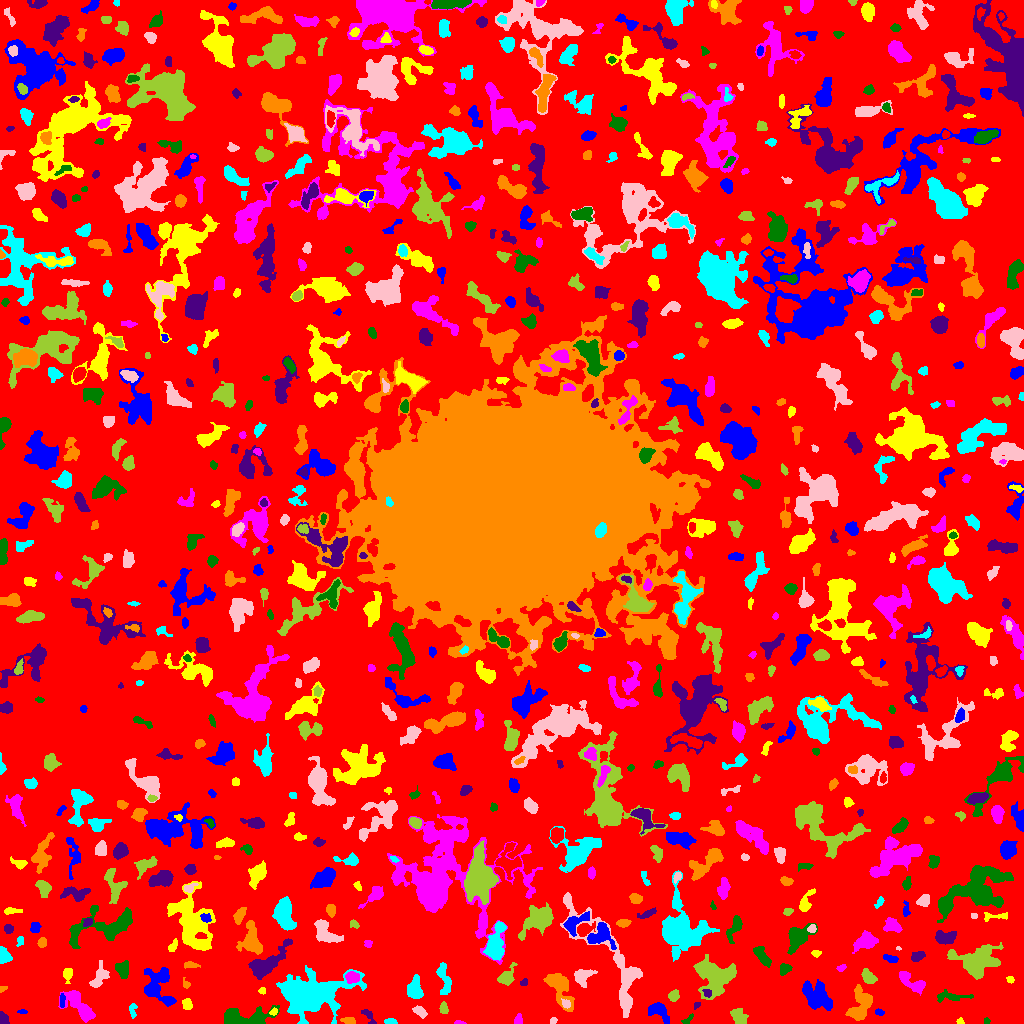

The table this chart was drawn from, first rows:
ID, X, Y, A, B, theta, total_flux, mu_max, mu_median, mu_mean, R_fwhm, R_e, R10, R90, x_start, x_end, y_start, y_end, area, greylevel
0, 508.1, 520, 303, 300.1, -1.408, 1301465, 10.0, 1.0, 1.761, 109.6, 226, 85.23, 367.3, 0, 1023, 0, 1023, 739250, 1.761
1, 658.8, 12.8, 5.862, 3.67, -0.6501, 662.0, 7.0, 2.0, 2.461, 4.334, 4.754, 1.784, 7.858, 648, 669, 0, 21, 269, 7.461
2, 960.4, 1.912, 1.797, 1.593, -0.8156, 68.0, 4.0, 1.0, 1.581, 2.326, 1.784, 0.5642, 3.192, 956, 964, 0, 6, 43, 6.581
3, 459.3, 0.8525, 2.938, 0.8757, -0.04306, 61.0, 3.0, 2.0, 1.564, 2.523, 1.954, 0.7979, 3.038, 454, 466, 0, 3, 39, 5.564
4, 986.3, 2.492, 1.644, 1.484, -1.244, 65.0, 3.0, 2.0, 1.667, 2.706, 2.034, 0.7979, 3.09, 984, 990, 0, 6, 39, 5.667
5, 368.7, 7.419, 4.807, 1.959, -0.978, 229.0, 5.0, 2.0, 2.082, 3.338, 3.141, 1.128, 5.14, 361, 376, 0, 14, 110, 7.082
6, 348.2, 2.866, 4.143, 1.547, -0.1557, 187.0, 5.0, 2.0, 2.033, 3.09, 2.985, 1.128, 4.787, 340, 355, 0, 6, 92, 7.033
7, 390.6, 1.647, 2.484, 1.302, -0.1164, 173.0, 6.0, 2.0, 2.471, 3.192, 2.257, 0.7979, 3.523, 384, 397, 0, 5, 70, 8.471
8, 553.2, 2.855, 1.984, 1.564, 0.4053, 76.0, 3.0, 2.0, 1.652, 2.877, 2.257, 0.7979, 3.432, 550, 557, 0, 6, 46, 5.652
9, 738.6, 7.356, 4.888, 3.379, -0.8929, 635.0, 6.0, 3.0, 3.038, 6.604, 4.886, 1.871, 7.399, 730, 748, 0, 15, 209, 6.038
10, 108.8, 6.233, 3.347, 3.018, 0.493, 390.0, 5.0, 2.0, 2.438, 5.015, 3.827, 1.493, 5.863, 103, 119, 0, 13, 160, 6.438
11, 21.66, 11.78, 2.04, 0.7797, -0.01236, 32.0, 3.0, 1.0, 0.7619, 1.596, 1.493, 0.5642, 2.459, 17, 27, 10, 14, 42, 5.762
12, 273.7, 11.9, 2.121, 1.557, 0.5455, 119.0, 4.0, 2.0, 2.288, 3.478, 2.326, 0.7979, 3.432, 269, 277, 8, 16, 52, 8.288
13, 518.3, 3.442, 2.56, 1.925, 1.432, 190.0, 4.0, 2.0, 2.405, 4.184, 2.764, 1.128, 4.222, 514, 522, 0, 10, 79, 6.405
14, 688.1, 4.168, 3.746, 1.472, 0.7537, 125.0, 4.0, 2.0, 1.838, 3.742, 2.764, 0.9772, 4.146, 681, 693, 0, 10, 68, 6.838
15, 2.989, 3.919, 2.984, 2.161, -1.323, 443.0, 9.0, 5.0, 4.386, 4.029, 3.09, 1.262, 4.687, 0, 9, 0, 12, 101, 8.386
16, 558.3, 36.05, 11.6, 4.604, -1.041, 1441, 9.0, 2.0, 2.761, 4.983, 6.531, 2.326, 10.93, 543, 574, 12, 50, 522, 6.761
17, 132.6, 13.3, 4.007, 1.865, -1.552, 218.0, 4.0, 2.0, 2.396, 5.078, 3.241, 1.262, 4.853, 129, 137, 5, 20, 91, 6.396
18, 419.6, 11.83, 3.67, 1.965, -0.6337, 281.0, 5.0, 2.0, 2.285, 4.068, 3.385, 1.262, 5.171, 412, 427, 5, 18, 123, 6.285
19, 443.7, 14.79, 3.004, 2.038, -1.438, 163.0, 3.0, 2.0, 1.791, 4.442, 3.192, 1.262, 4.652, 439, 448, 10, 22, 91, 5.791
20, 775.5, 6.101, 5.907, 2.985, -1.129, 404.0, 6.0, 2.0, 2.335, 4.618, 3.656, 1.493, 5.997, 762, 781, 0, 18, 173, 6.335
21, 879.2, 11.09, 2.43, 1.449, -0.2322, 100.0, 3.0, 2.0, 1.754, 3.338, 2.459, 0.9772, 3.7, 875, 884, 8, 15, 57, 5.754
22, 186.7, 19.55, 2.596, 2.258, -1.236, 240.0, 5.0, 2.0, 2.286, 3.656, 3.038, 1.128, 4.918, 182, 192, 14, 25, 105, 6.286
23, 79.26, 17.8, 10.17, 4.023, -0.8263, 2224, 12.0, 4.0, 4.511, 7.181, 6.604, 2.523, 10.6, 58, 95, 1, 33, 493, 7.511
24, 244.1, 4.86, 13.45, 4.104, 0.08434, 2294, 12.0, 3.0, 3.99, 7.313, 6.84, 2.585, 11.1, 224, 279, 0, 18, 575, 7.99
25, 696.6, 18.23, 2.133, 1.397, 0.8361, 136.0, 5.0, 3.0, 3.163, 3.192, 2.257, 0.7979, 3.338, 694, 700, 14, 21, 43, 7.163
26, 860.1, 18.35, 8.742, 4.846, 1.242, 1214, 6.0, 2.0, 2.414, 8.649, 6.77, 2.706, 10.43, 845, 872, 3, 39, 503, 6.414
27, 308.2, 28.72, 14.56, 8.641, 0.09934, 16432, 42.0, 4.0, 7.784, 7.442, 10.81, 3.785, 20.78, 276, 366, 0, 58, 2111, 10.78
28, 565.5, 19.78, 2.41, 1.848, -0.9062, 209.0, 6.0, 2.5, 2.903, 3.385, 2.646, 0.9772, 4.184, 561, 570, 15, 25, 72, 10.9
29, 673.8, 27.61, 2.77, 2.441, 1.06, 459.0, 8.0, 4.0, 4.135, 4.583, 3.338, 1.262, 5.171, 668, 679, 22, 34, 111, 7.135
30, 32.56, 31.99, 8.083, 5.658, -0.3903, 1905, 11.0, 3.0, 3.39, 5.726, 6.604, 2.394, 10.94, 16, 50, 15, 43, 562, 7.39
31, 62.02, 22.9, 3.594, 1.276, -1.567, 175.0, 5.0, 2.0, 2.397, 3.09, 2.646, 0.9772, 4.146, 60, 65, 16, 30, 73, 8.397
32, 262.0, 32.46, 1.777, 1.66, 0.3178, 84.0, 4.0, 2.0, 1.787, 2.877, 2.111, 0.7979, 3.432, 258, 265, 29, 36, 47, 5.787
33, 910.6, 42.64, 8.616, 2.832, -0.5493, 674.0, 9.0, 2.0, 2.239, 3.656, 4.514, 1.596, 7.485, 899, 925, 28, 52, 301, 7.239
34, 949.1, 26.59, 9.422, 2.275, 0.0154, 422.0, 5.0, 2.0, 1.954, 4.514, 4.297, 1.596, 7.114, 937, 973, 21, 34, 216, 5.954
35, 706.9, 30.26, 2.231, 1.826, -0.5961, 159.0, 4.0, 2.0, 2.409, 3.909, 2.585, 0.9772, 3.949, 702, 711, 26, 34, 66, 11.41
36, 2.21, 34.54, 2.083, 1.306, 0.4595, 81.0, 4.0, 2.0, 1.929, 2.764, 1.954, 0.7979, 3.09, 0, 7, 31, 37, 42, 5.929
37, 444.1, 45.7, 8.955, 2.759, -1.329, 632.0, 6.0, 2.0, 2.29, 6.129, 5.015, 1.871, 7.919, 436, 451, 29, 61, 276, 6.29
38, 99.04, 46.29, 6.64, 3.06, 1.113, 474.0, 6.0, 2.0, 1.874, 4.82, 4.618, 1.784, 7.695, 89, 109, 36, 63, 253, 5.874
39, 506.2, 45.47, 4.934, 3.17, 0.8251, 615.0, 8.0, 2.0, 2.77, 4.652, 3.868, 1.493, 6.699, 497, 517, 38, 61, 222, 6.77
40, 760.5, 40.86, 6.297, 3.442, 0.1105, 1622, 12.0, 4.0, 4.842, 6.257, 5.499, 2.111, 8.903, 744, 774, 33, 49, 335, 8.842
41, 816.2, 27.2, 7.482, 5.462, -0.8235, 3203, 14.0, 5.0, 5.329, 7.899, 7.464, 2.877, 11.89, 802, 832, 13, 44, 601, 8.329
42, 1010, 43.68, 1.933, 1.506, -0.3571, 78.0, 3.0, 1.0, 1.529, 2.821, 2.185, 0.7979, 3.432, 1006, 1014, 40, 47, 51, 5.529
43, 352.1, 45.99, 3.101, 2.648, -0.09735, 676.0, 10.0, 4.0, 4.507, 4.618, 3.656, 1.493, 5.809, 345, 359, 40, 52, 150, 11.51
44, 122.3, 53.94, 3.939, 3.145, -1.402, 614.0, 7.0, 3.0, 3.117, 5.046, 4.334, 1.693, 6.699, 115, 128, 45, 63, 197, 7.117
45, 524.1, 40.85, 1.973, 1.57, 0.6073, 110.0, 4.0, 2.0, 2.115, 3.338, 2.257, 0.7979, 3.478, 520, 527, 38, 45, 52, 6.115
46, 186, 39.23, 2.34, 1.674, -0.9556, 88.0, 3.0, 1.0, 1.492, 2.821, 2.326, 0.7979, 3.785, 183, 190, 35, 46, 59, 5.492
47, 414.8, 33.54, 5.4, 3.433, 1.56, 1241, 11.0, 4.0, 4.385, 4.983, 5.015, 1.954, 8.176, 407, 423, 25, 49, 283, 7.385
48, 582.1, 46.55, 4.651, 3.554, 0.6249, 813.0, 8.0, 3.0, 3.36, 5.781, 4.583, 1.871, 7.378, 574, 597, 36, 54, 242, 8.36
49, 868.5, 46.23, 3.863, 2.576, -0.8444, 509.0, 7.0, 3.0, 2.994, 4.442, 3.949, 1.493, 6.232, 861, 877, 40, 55, 170, 7.994
50, 477.3, 46.21, 2.648, 2.165, 0.09358, 173.0, 4.0, 2.0, 1.821, 4.222, 2.985, 1.128, 4.72, 471, 483, 42, 52, 95, 5.821
51, 157.3, 36.74, 9.614, 7.326, -1.259, 2290, 12.0, 3.0, 3.658, 5.781, 7.485, 2.646, 12.39, 144, 176, 17, 56, 626, 6.658
52, 67.58, 49.4, 3.241, 2.152, 1.534, 273.0, 5.0, 2.0, 2.314, 4.146, 3.192, 1.262, 4.951, 63, 72, 40, 55, 118, 6.314
53, 841.3, 55.44, 2.269, 1.532, 0.4853, 107.0, 4.0, 2.0, 1.845, 3.192, 2.326, 0.7979, 3.785, 836, 846, 52, 59, 58, 5.845
54, 784.7, 54.53, 2.713, 2.29, 0.6419, 269.0, 6.0, 2.0, 2.299, 3.742, 3.038, 1.128, 4.951, 780, 792, 48, 60, 117, 7.299
55, 266.7, 60.08, 12.62, 4.405, 0.6798, 2640, 10.0, 4.0, 4.385, 9.167, 7.59, 3.038, 11.99, 248, 292, 44, 85, 602, 7.385
56, 190.6, 58.41, 3.275, 1.441, -0.1313, 120.0, 3.0, 1.0, 1.333, 3.478, 2.706, 0.9772, 4.26, 184, 200, 55, 62, 90, 6.333
57, 3.482, 67.96, 3.602, 2.612, -1.242, 469.0, 6.0, 3.0, 2.895, 5.14, 3.656, 1.493, 5.836, 0, 12, 60, 77, 162, 6.895
58, 611.2, 62.41, 39.72, 9.782, -1.007, 4113, 7.0, 3.0, 2.953, 11.55, 11.86, 4.549, 18.69, 560, 642, 6, 131, 1393, 5.953
59, 713.9, 47.57, 10.03, 8.691, -0.2793, 4318, 10.0, 4.0, 4.507, 11.85, 9.624, 3.785, 15.1, 693, 736, 24, 69, 958, 7.507
... 744 more rows
